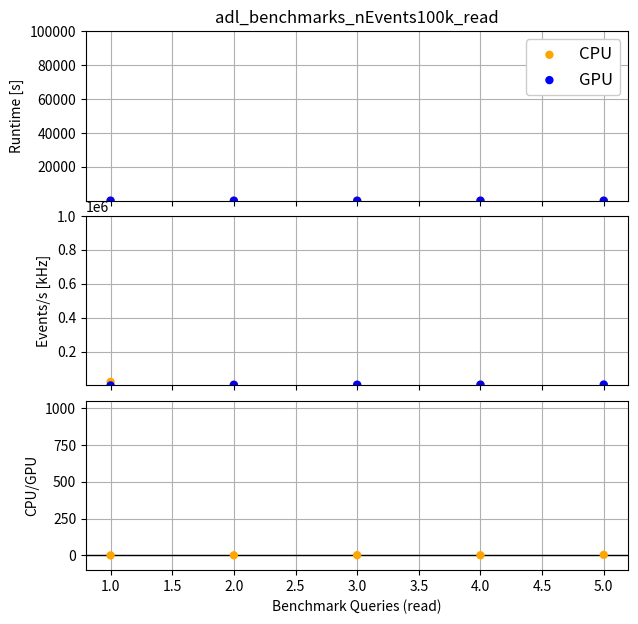
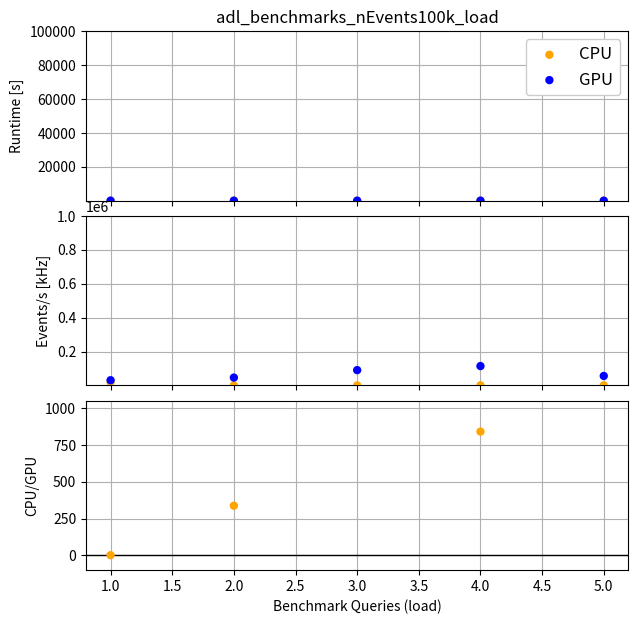
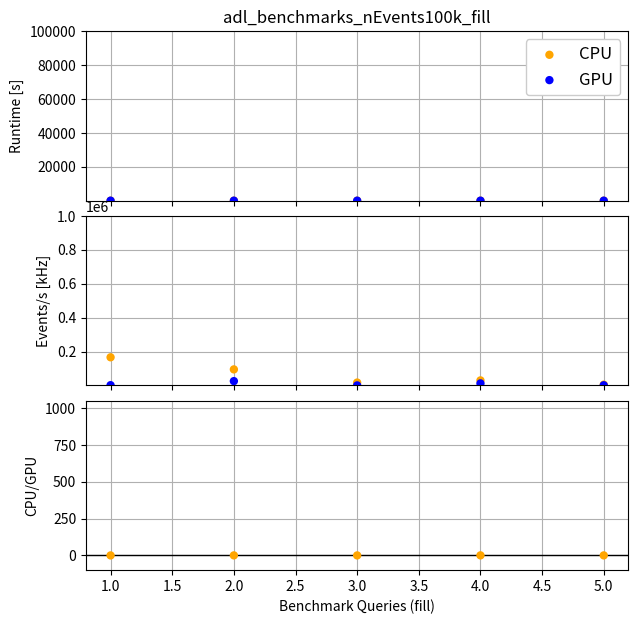
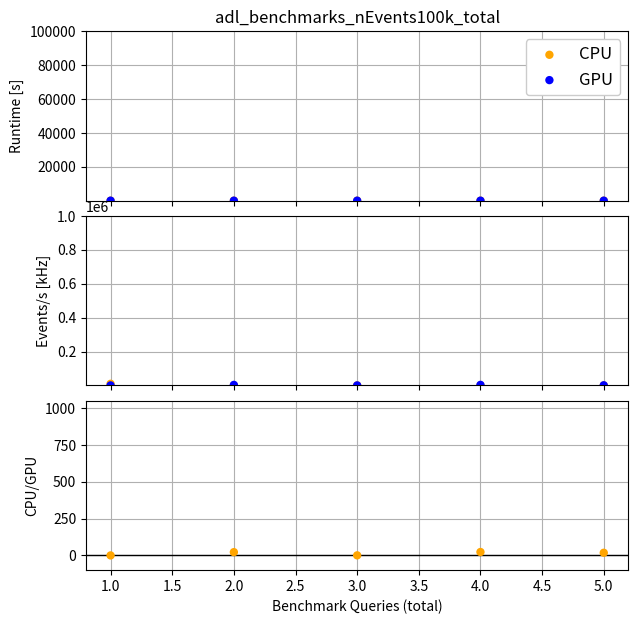

Python code for these plots, in order:
import numpy as np
import matplotlib.pyplot as plt

# Scatter plot to compare Q times
def make_scatter_plot(x_arr,y_arr_1_lst,y_arr_2_lst,log=False,xaxis_name="x",yaxis_name="y",tag1="set1",tag2="set2",save_name="test",nevents=None):

    #fig, axs = plt.subplots(nrows=1, ncols=1)

    # Create the figure
    fig, (ax, rax, rrax) = plt.subplots(
        nrows=3,
        ncols=1,
        figsize=(7,7),
        gridspec_kw={"height_ratios": (1, 1, 1)},
        sharex=True
    )
    fig.subplots_adjust(hspace=.09)

    # Loop over the sets of events and plot them
    for i in range(len(y_arr_1_lst)):
        print(f"Plotting for set {i}...")
        # Plot the data on main plot
        if i==0:
            ax.scatter(x_arr,y_arr_1_lst[i],color="orange",edgecolors='none',label=tag1,zorder=100)
            ax.scatter(x_arr,y_arr_2_lst[i],color="blue",edgecolors='none',label=tag2,zorder=100)
        else:
            ax.scatter(x_arr,y_arr_1_lst[i],color="orange",edgecolors='none',zorder=100)
            ax.scatter(x_arr,y_arr_2_lst[i],color="blue",edgecolors='none',zorder=100)

        # Plot events/s in kHz
        rax.scatter(x_arr,nevents/(1000*np.array(y_arr_1_lst[i])),color="orange",edgecolors='none',zorder=100)
        rax.scatter(x_arr,nevents/(1000*np.array(y_arr_2_lst[i])),color="blue",edgecolors='none',zorder=100)

        # Plot the ratio on the ratio plot
        r_arr = np.array(y_arr_1_lst[i])/np.array(y_arr_2_lst[i])
        rrax.scatter(x_arr,r_arr,color="orange",edgecolors='none',zorder=100)

    # Set log scale
    if log:
        ax.set_yscale('log')
        rax.set_yscale('log')
        save_name = save_name+"_log"

    # Set titles and such
    ax.set_ylabel(yaxis_name)
    rax.set_ylabel(f"Events/s [kHz]")
    ax.legend(fontsize="12",framealpha=1)
    ax.set_title(save_name)
    ax.grid(zorder=-99)
    rax.grid(zorder=-99)
    rrax.grid(zorder=-99)
    rrax.axhline(1.0,linestyle="-",color="k",linewidth=1)
    #rrax.set_ylim(0.0,2.0)
    rrax.set_ylabel(f"{tag1}/{tag2}")
    rrax.set_xlabel(xaxis_name)

    ax.set_ylim(0.1,10e4)
    rax.set_ylim(1,10e5)
    rrax.set_ylim(-100,1050)

    #rrax.yaxis.set_major_locator(5)
    #plt.yticks(5)
    plt.locator_params(axis="y", nbins=5) 


    plt.savefig(save_name+".png",format="png")
    #plt.show()
    return plt



def main():


    # Dict to keep track of the order of the dt time values printed in the timing array
    # The structure of the np array is like:
    # np.array([
    #    [read,load,fill,total times for query 1],
    #    [read,load,fill,total times for query 2], 
    #    ...
    # ]
    time_lables_dict = {
        0 : "read",
        1 : "load",
        2 : "fill",
        3 : "total",
    }

    # Queries (for x axis)
    x = [1,2,3,4,5] #,6,7,8]

    # Timing numbers
    timing_dict = {
        "100k" : {
            "nevents" : 100000,
            "y_gpu_arr" : np.array([
                [[3.3297441005706787, 0.0032701492309570312, 0.07311630249023438, 3.40613055229187], [0.027616500854492188, 0.0021648406982421875, 0.00394892692565918, 0.033730268478393555], [0.02391195297241211, 0.001107931137084961, 3.2167067527770996, 3.2417266368865967], [0.023516416549682617, 0.0008764266967773438, 0.00836944580078125, 0.03276228904724121], [0.018593311309814453, 0.0017905235290527344, 0.1057736873626709, 0.12615752220153809]],
            ]),
            "y_cpu_arr" : np.array([
                [[0.0048258304595947266, 0.005120038986206055, 0.00060272216796875, 0.010548591613769531], [0.020740509033203125, 0.7300634384155273, 0.0010578632354736328, 0.7518618106842041], [0.03613471984863281, 1.4210612773895264, 0.005944490432739258, 1.4631404876708984], [0.019855260848999023, 0.7361855506896973, 0.0033833980560302734, 0.7594242095947266], [0.07020807266235352, 2.184292793273926, 0.022810697555541992, 2.2773115634918213]],
            ]),
        },
        "1M" : {
            "nevents" : 1e6,
            "y_gpu_arr" : np.array([
            ]),
            "y_cpu_arr" : np.array([
            ]),
        },
        "53M" : {
            "nevents" : 53446198,
            "y_gpu_arr" : np.array([
            ]),
            "y_cpu_arr" : np.array([
            ]),
        },
    }
    cat_to_plot = "100k"
    for dt_category_idx,dt_category_label in time_lables_dict.items():
        nevts = timing_dict[cat_to_plot]["nevents"]
        y_gpu = timing_dict[cat_to_plot]["y_gpu_arr"][:,:,dt_category_idx]
        y_cpu = timing_dict[cat_to_plot]["y_cpu_arr"][:,:,dt_category_idx]
        make_scatter_plot(x,y_cpu,y_gpu,xaxis_name=f"Benchmark Queries ({dt_category_label})",yaxis_name="Runtime [s]", tag1="CPU", tag2="GPU",save_name=f"adl_benchmarks_nEvents{cat_to_plot}_{dt_category_label}",log=False,nevents=nevts)


main()




